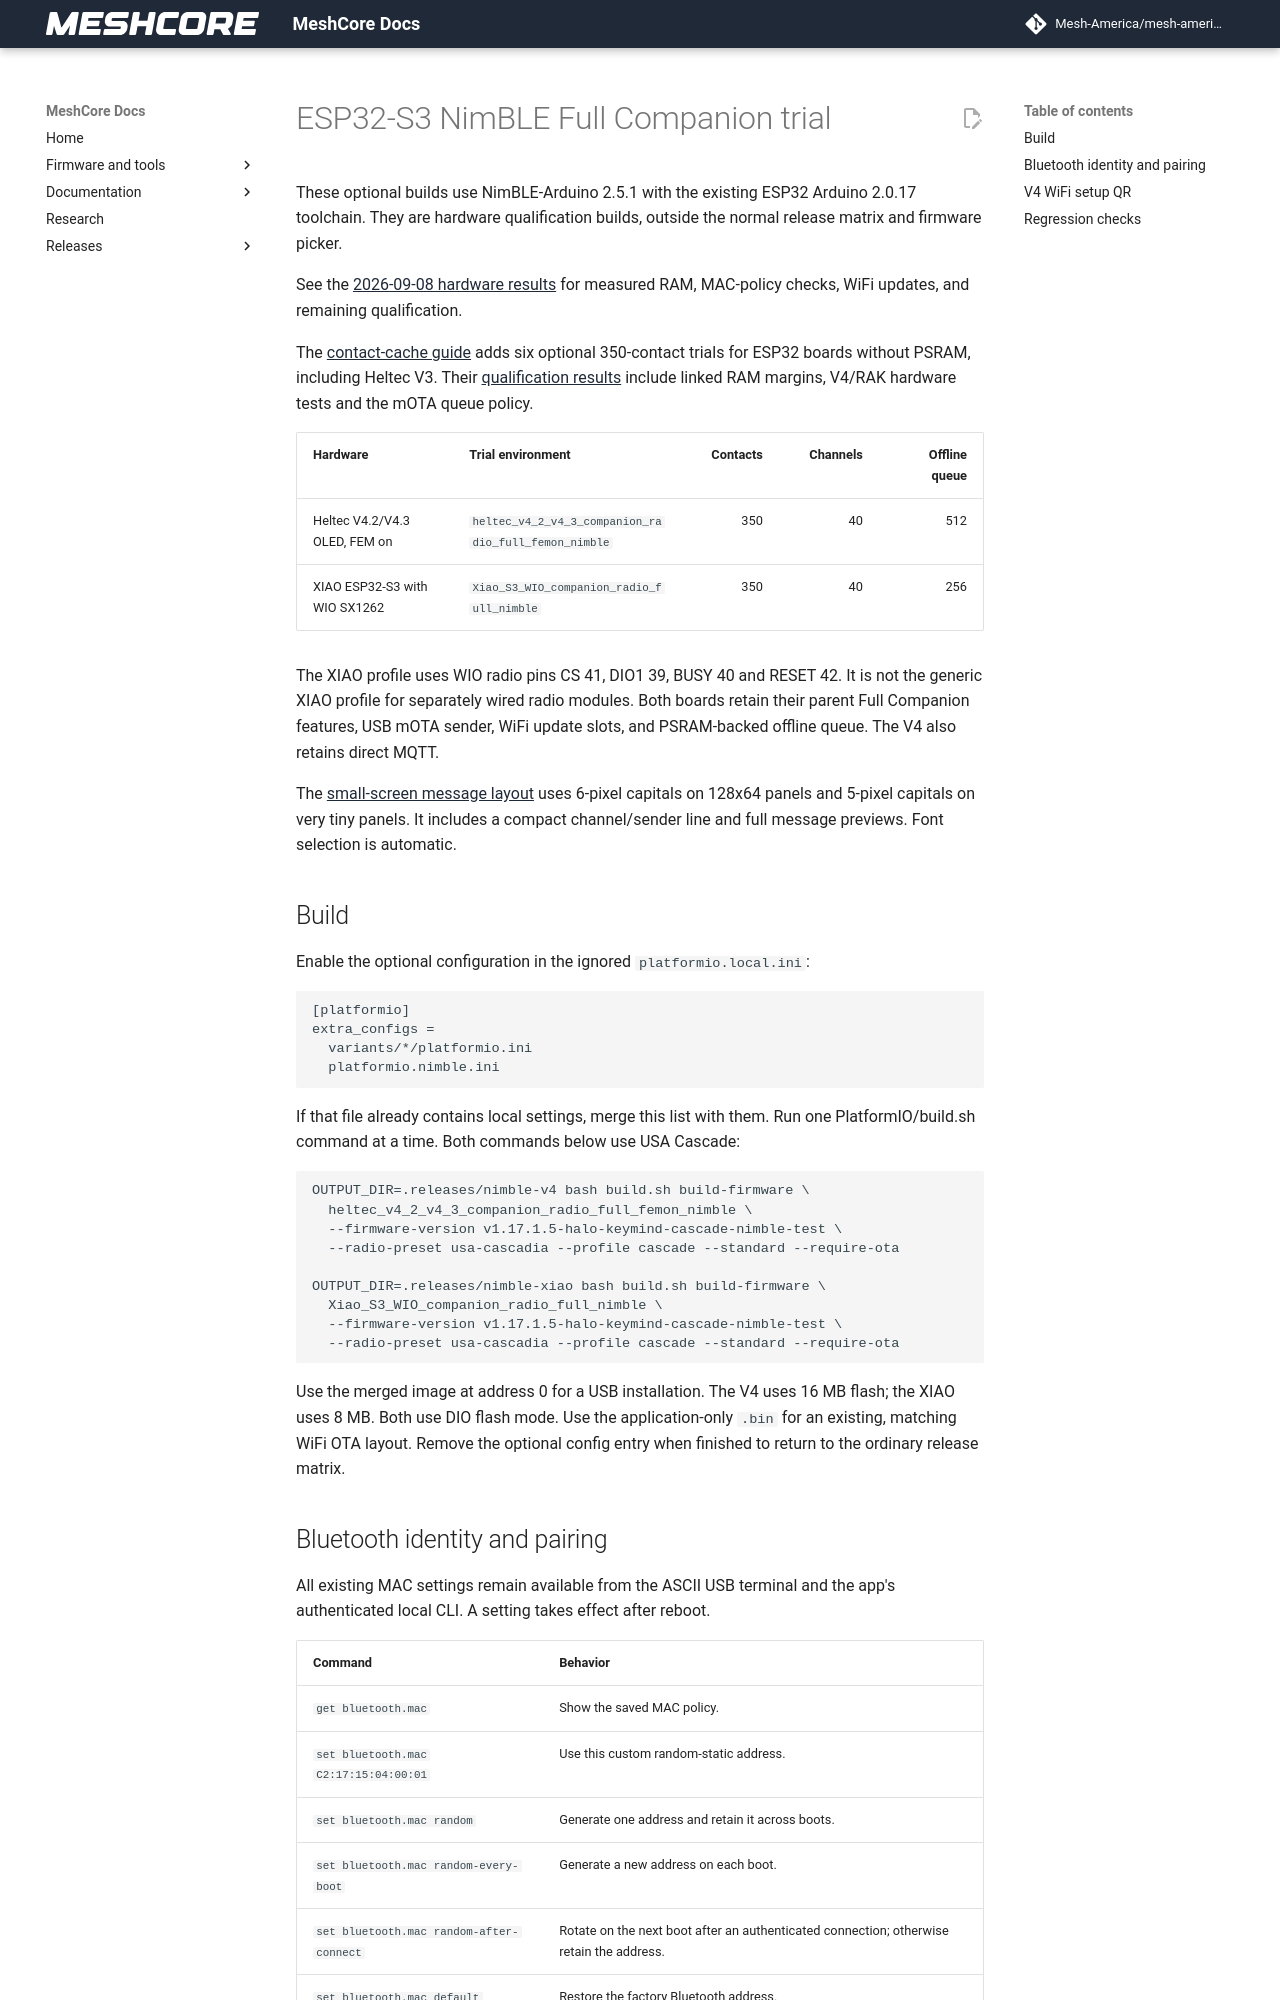

repository: Mesh-America/mesh-america-quake-repeater · page: test-results/nimble_companion_trial/index.html · generator: mkdocs

# ESP32-S3 NimBLE Full Companion trial

These optional builds use NimBLE-Arduino 2.5.1 with the existing ESP32 Arduino
2.0.17 toolchain. They are hardware qualification builds, outside the normal
release matrix and firmware picker.

See the [2026-09-08 hardware results](nimble_companion_trial_results.md) for
measured RAM, MAC-policy checks, WiFi updates, and remaining qualification.

The [contact-cache guide](../research/companion_contact_cache.md) adds six optional
350-contact trials for ESP32 boards without PSRAM, including Heltec V3.
Their [qualification results](companion_contact_cache_results.md) include
linked RAM margins, V4/RAK hardware tests and the mOTA queue policy.

| Hardware | Trial environment | Contacts | Channels | Offline queue |
| --- | --- | ---: | ---: | ---: |
| Heltec V4.2/V4.3 OLED, FEM on | `heltec_v4_2_v4_3_companion_radio_full_femon_nimble` | 350 | 40 | 512 |
| XIAO ESP32-S3 with WIO SX1262 | `Xiao_S3_WIO_companion_radio_full_nimble` | 350 | 40 | 256 |

The XIAO profile uses WIO radio pins CS 41, DIO1 39, BUSY 40 and RESET 42.
It is not the generic XIAO profile for separately wired radio modules. Both
boards retain their parent Full Companion features, USB mOTA sender, WiFi
update slots, and PSRAM-backed offline queue. The V4 also retains direct MQTT.

The [small-screen message layout](v4_pixel5_font_trial.md) uses 6-pixel capitals
on 128x64 panels and 5-pixel capitals on very tiny panels. It includes a compact
channel/sender line and full message previews. Font selection is automatic.

## Build

Enable the optional configuration in the ignored `platformio.local.ini`:

```ini
[platformio]
extra_configs =
  variants/*/platformio.ini
  platformio.nimble.ini
```

If that file already contains local settings, merge this list with them. Run
one PlatformIO/build.sh command at a time. Both commands below use USA Cascade:

```sh
OUTPUT_DIR=.releases/nimble-v4 bash build.sh build-firmware \
  heltec_v4_2_v4_3_companion_radio_full_femon_nimble \
  --firmware-version v1.17.1.5-halo-keymind-cascade-nimble-test \
  --radio-preset usa-cascadia --profile cascade --standard --require-ota

OUTPUT_DIR=.releases/nimble-xiao bash build.sh build-firmware \
  Xiao_S3_WIO_companion_radio_full_nimble \
  --firmware-version v1.17.1.5-halo-keymind-cascade-nimble-test \
  --radio-preset usa-cascadia --profile cascade --standard --require-ota
```

Use the merged image at address 0 for a USB installation. The V4 uses 16 MB
flash; the XIAO uses 8 MB. Both use DIO flash mode. Use the application-only
`.bin` for an existing, matching WiFi OTA layout. Remove the optional config
entry when finished to return to the ordinary release matrix.
